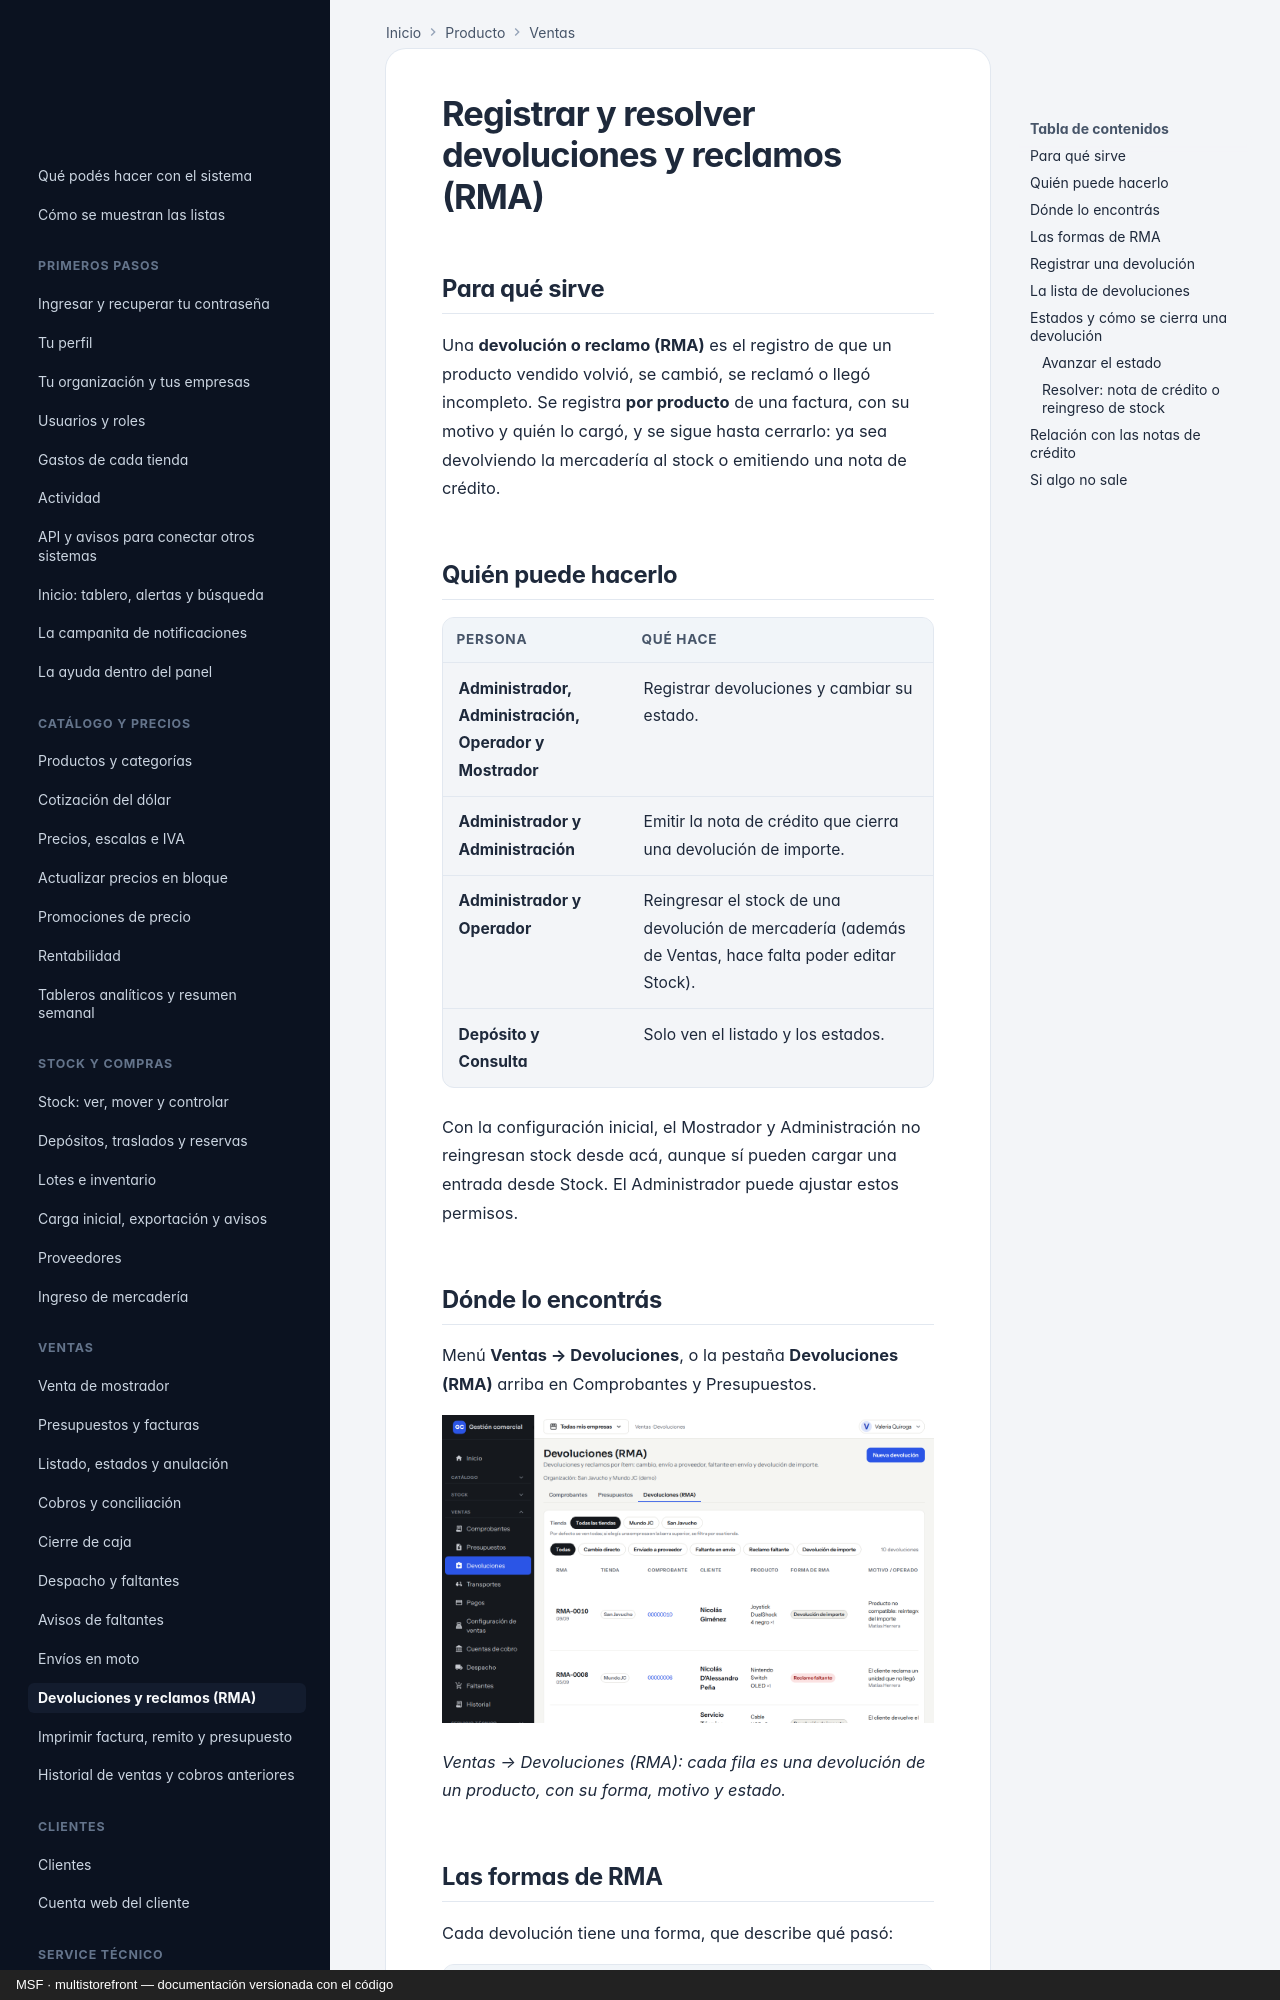

repository: nicolasjones/multistorefront-meli · page: producto/ventas-rma-devoluciones/index.html · generator: mkdocs · copyright: MSF · multistorefront — documentación versionada con el código

---
owner: producto
sources: []
---

# Registrar y resolver devoluciones y reclamos (RMA)

## Para qué sirve

Una **devolución o reclamo (RMA)** es el registro de que un producto vendido volvió, se cambió, se reclamó o llegó incompleto. Se registra **por producto** de una factura, con su motivo y quién lo cargó, y se sigue hasta cerrarlo: ya sea devolviendo la mercadería al stock o emitiendo una nota de crédito.

## Quién puede hacerlo

| Persona | Qué hace |
|---|---|
| **Administrador, Administración, Operador y Mostrador** | Registrar devoluciones y cambiar su estado. |
| **Administrador y Administración** | Emitir la nota de crédito que cierra una devolución de importe. |
| **Administrador y Operador** | Reingresar el stock de una devolución de mercadería (además de Ventas, hace falta poder editar Stock). |
| **Depósito y Consulta** | Solo ven el listado y los estados. |

Con la configuración inicial, el Mostrador y Administración no reingresan stock desde acá, aunque sí pueden cargar una entrada desde Stock. El Administrador puede ajustar estos permisos.

## Dónde lo encontrás

Menú **Ventas → Devoluciones**, o la pestaña **Devoluciones (RMA)** arriba en Comprobantes y Presupuestos.

![Pantalla Devoluciones (RMA) con los filtros por forma de RMA y la tabla de devoluciones con su estado](img/ventas-devoluciones/01-rma.png)

*Ventas → Devoluciones (RMA): cada fila es una devolución de un producto, con su forma, motivo y estado.*
